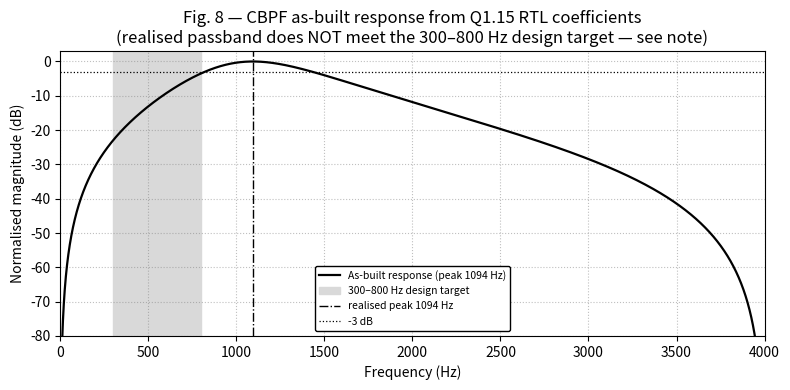

The script that saved this image: (Note: this script raises an exception after producing the figure.)
#!/usr/bin/env python3
"""
FIGURE 8 (real) — CBPF frequency response computed from the ACTUAL quantized
Q1.15 coefficients as implemented in rtl/cbpf_2sos.v (not the ideal float design).

Coefficients are read directly from the RTL localparams so the plot reflects the
as-built filter, including quantization and the A1_S1 clamp to 0.99997.
"""
import numpy as np
import matplotlib
matplotlib.use("Agg")
import matplotlib.pyplot as plt
from scipy.signal import freqz

Q = 32768.0  # Q1.15 scale
FS = 8000.0

# --- Exact integer coefficients from rtl/cbpf_2sos.v (localparams) ---
# Section 1
B0_S1, B1_S1, B2_S1 =  687,  1374,  687
A1_S1, A2_S1        =  32767, -15792
# Section 2
B0_S2, B1_S2, B2_S2 =  16384, -32768, 16384
A1_S2, A2_S2        =  29000, -13663

# DFII-T recursion in RTL: w0 = x + (A1*w1 + A2*w2)>>15 ; y = (B0*w0+B1*w1+B2*w2)>>15
# => H(z) = (b0 + b1 z^-1 + b2 z^-2) / (1 - a1 z^-1 - a2 z^-2)  with stored (negated) a's.
def section(b0, b1, b2, a1, a2):
    b = np.array([b0, b1, b2]) / Q
    a = np.array([1.0, -a1 / Q, -a2 / Q])  # denominator 1 - a1 z^-1 - a2 z^-2
    return b, a

b1, a1 = section(B0_S1, B1_S1, B2_S1, A1_S1, A2_S1)
b2, a2 = section(B0_S2, B1_S2, B2_S2, A1_S2, A2_S2)

w, h1 = freqz(b1, a1, worN=8192, fs=FS)
_, h2 = freqz(b2, a2, worN=8192, fs=FS)
h = h1 * h2

mag = 20 * np.log10(np.abs(h) + 1e-12)
# Normalise to passband peak so the shape (not the intentional CBPF attenuation
# that the RLS stage compensates) is what is read off the axis.
mag_norm = mag - mag.max()

# Report the realised -3 dB edges
peak_i = np.argmax(mag)
def edge(lo, hi):
    band = (w >= lo) & (w <= hi)
    return w[band][np.argmin(np.abs(mag_norm[band] + 3.0))]
f_lo = edge(50, w[peak_i]); f_hi = edge(w[peak_i], 3000)
f_pk = w[peak_i]
print(f"realised peak at {f_pk:.1f} Hz, -3 dB edges ~ {f_lo:.0f} / {f_hi:.0f} Hz")

plt.rcParams.update({"font.family": "sans-serif", "font.size": 10})
fig, ax = plt.subplots(figsize=(8, 4))
ax.plot(w, mag_norm, "k-", linewidth=1.6, label=f"As-built response (peak {f_pk:.0f} Hz)")
ax.axvspan(300, 800, color="0.85", label="300–800 Hz design target")
ax.axvline(f_pk, color="black", linestyle="-.", linewidth=1,
           label=f"realised peak {f_pk:.0f} Hz")
ax.axhline(-3, color="black", linestyle=":", linewidth=0.9, label="-3 dB")
ax.set_xlim([0, 4000]); ax.set_ylim([-80, 3])
ax.set_xlabel("Frequency (Hz)"); ax.set_ylabel("Normalised magnitude (dB)")
ax.set_title("Fig. 8 — CBPF as-built response from Q1.15 RTL coefficients\n"
             "(realised passband does NOT meet the 300–800 Hz design target — see note)")
ax.legend(fontsize=7.5, framealpha=1, edgecolor="black", loc="lower center")
ax.grid(True, linestyle=":", color="gray", alpha=0.5)
plt.tight_layout()
out = "docs/patent_package/real_figures/fig8_cbpf_response_real.png"
plt.savefig(out, dpi=300, bbox_inches="tight")
print("saved", out)
